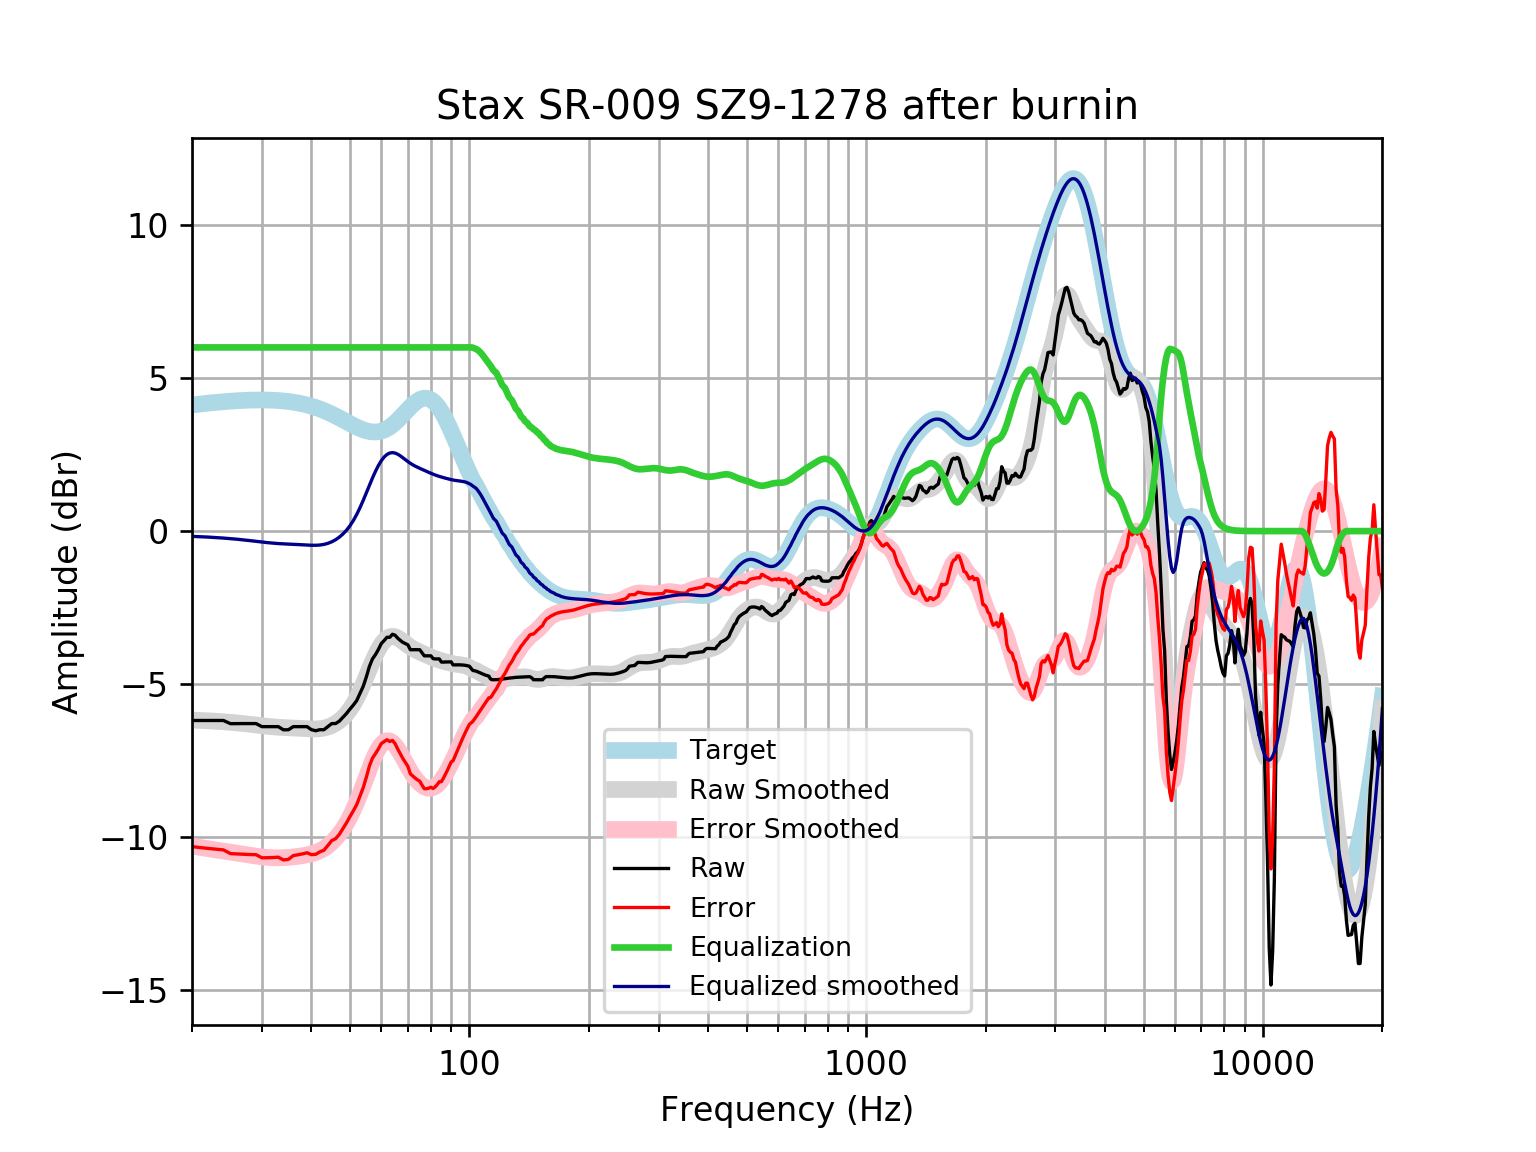

Data behind this chart, as committed beside it:
frequency, raw, error, smoothed, error_smoothed, equalization, equalized_raw, equalized_smoothed, target
20, -6.186, -10.31, -6.172, -10.29, 6, -0.1863, -0.172, 4.121
21, -6.186, -10.34, -6.183, -10.34, 6.0, -0.1863, -0.1834, 4.152
22, -6.186, -10.37, -6.197, -10.38, 6.0, -0.1863, -0.1965, 4.18
23, -6.186, -10.39, -6.211, -10.42, 6, -0.1863, -0.2113, 4.205
24, -6.186, -10.41, -6.228, -10.45, 6, -0.1863, -0.2277, 4.227
25, -6.29, -10.53, -6.246, -10.49, 6, -0.29, -0.2459, 4.245
26, -6.287, -10.55, -6.266, -10.53, 6.0, -0.2869, -0.2659, 4.259
27, -6.287, -10.56, -6.288, -10.56, 6.0, -0.2869, -0.2877, 4.271
28, -6.287, -10.57, -6.311, -10.59, 6.0, -0.2869, -0.3107, 4.278
29, -6.287, -10.57, -6.334, -10.62, 6, -0.2869, -0.3342, 4.283
30, -6.387, -10.67, -6.357, -10.64, 6.0, -0.3875, -0.3568, 4.284
31, -6.387, -10.67, -6.377, -10.66, 6, -0.3875, -0.3773, 4.281
32, -6.387, -10.66, -6.394, -10.67, 6, -0.3875, -0.3943, 4.275
33, -6.387, -10.65, -6.408, -10.67, 6.0, -0.3875, -0.4076, 4.265
34, -6.491, -10.74, -6.417, -10.67, 6, -0.491, -0.4173, 4.251
35, -6.488, -10.72, -6.425, -10.66, 6, -0.4882, -0.4248, 4.233
36, -6.387, -10.6, -6.432, -10.64, 6, -0.3875, -0.4316, 4.211
37, -6.387, -10.57, -6.439, -10.62, 6.0, -0.3875, -0.439, 4.185
38, -6.387, -10.54, -6.448, -10.6, 6, -0.3875, -0.4475, 4.155
39, -6.387, -10.51, -6.456, -10.57, 6.0, -0.3875, -0.4561, 4.12
40, -6.488, -10.57, -6.462, -10.54, 6, -0.4881, -0.4624, 4.08
41, -6.521, -10.56, -6.463, -10.5, 6, -0.5212, -0.4633, 4.037
42, -6.488, -10.48, -6.455, -10.44, 6, -0.4881, -0.455, 3.989
43, -6.488, -10.42, -6.435, -10.37, 6.0, -0.4881, -0.4347, 3.937
44, -6.387, -10.27, -6.4, -10.28, 6.0, -0.3875, -0.4, 3.881
45, -6.287, -10.11, -6.35, -10.17, 6, -0.2869, -0.3498, 3.823
46, -6.287, -10.05, -6.283, -10.04, 6.0, -0.2869, -0.2833, 3.762
47, -6.211, -9.911, -6.2, -9.897, 6.0, -0.211, -0.1995, 3.7
48, -6.086, -9.722, -6.097, -9.732, 6.0, -0.08576, -0.09719, 3.636
49, -5.96, -9.534, -5.974, -9.546, 6, 0.03963, 0.02599, 3.574
50, -5.816, -9.328, -5.827, -9.339, 6, 0.184, 0.1725, 3.512
51, -5.683, -9.137, -5.656, -9.109, 6, 0.3165, 0.3442, 3.454
52, -5.539, -8.939, -5.459, -8.859, 6, 0.4613, 0.5415, 3.4
53, -5.305, -8.656, -5.238, -8.59, 6, 0.6951, 0.7618, 3.351
54, -5.074, -8.384, -5, -8.311, 6.0, 0.9255, 1, 3.31
55, -4.766, -8.042, -4.752, -8.03, 6.0, 1.234, 1.248, 3.276
56, -4.418, -7.671, -4.503, -7.759, 6, 1.582, 1.497, 3.253
57, -4.175, -7.414, -4.265, -7.507, 6, 1.825, 1.735, 3.239
58, -4.034, -7.271, -4.047, -7.287, 6.0, 1.966, 1.953, 3.237
59, -3.865, -7.112, -3.857, -7.107, 6, 2.135, 2.143, 3.246
60, -3.672, -6.94, -3.7, -6.971, 6, 2.328, 2.3, 3.268
61, -3.575, -6.876, -3.579, -6.885, 6, 2.425, 2.421, 3.301
62, -3.468, -6.814, -3.497, -6.847, 6.0, 2.532, 2.503, 3.346
63, -3.471, -6.873, -3.45, -6.856, 6.0, 2.529, 2.55, 3.402
64, -3.37, -6.838, -3.437, -6.908, 6, 2.63, 2.563, 3.468
65, -3.402, -6.944, -3.452, -6.996, 6, 2.598, 2.548, 3.542
66, -3.499, -7.121, -3.489, -7.114, 6, 2.501, 2.511, 3.622
67, -3.571, -7.279, -3.542, -7.251, 6, 2.429, 2.458, 3.707
68, -3.636, -7.431, -3.604, -7.4, 6, 2.364, 2.396, 3.796
69, -3.677, -7.561, -3.668, -7.551, 6, 2.323, 2.332, 3.884
70, -3.714, -7.684, -3.729, -7.698, 6.0, 2.286, 2.271, 3.97
71, -3.876, -7.929, -3.785, -7.836, 6.0, 2.124, 2.215, 4.053
72, -3.873, -8.001, -3.834, -7.96, 6, 2.127, 2.166, 4.128
73, -3.873, -8.068, -3.877, -8.069, 6.0, 2.127, 2.123, 4.195
74, -3.873, -8.124, -3.915, -8.163, 6, 2.127, 2.085, 4.251
75, -3.876, -8.171, -3.95, -8.241, 6, 2.124, 2.05, 4.295
76, -3.974, -8.299, -3.984, -8.305, 6, 2.026, 2.016, 4.325
77, -4.074, -8.415, -4.017, -8.353, 6, 1.926, 1.983, 4.341
78, -4.074, -8.415, -4.049, -8.385, 6, 1.926, 1.951, 4.34
79, -4.074, -8.398, -4.081, -8.401, 6, 1.926, 1.919, 4.324
... 553 more rows
